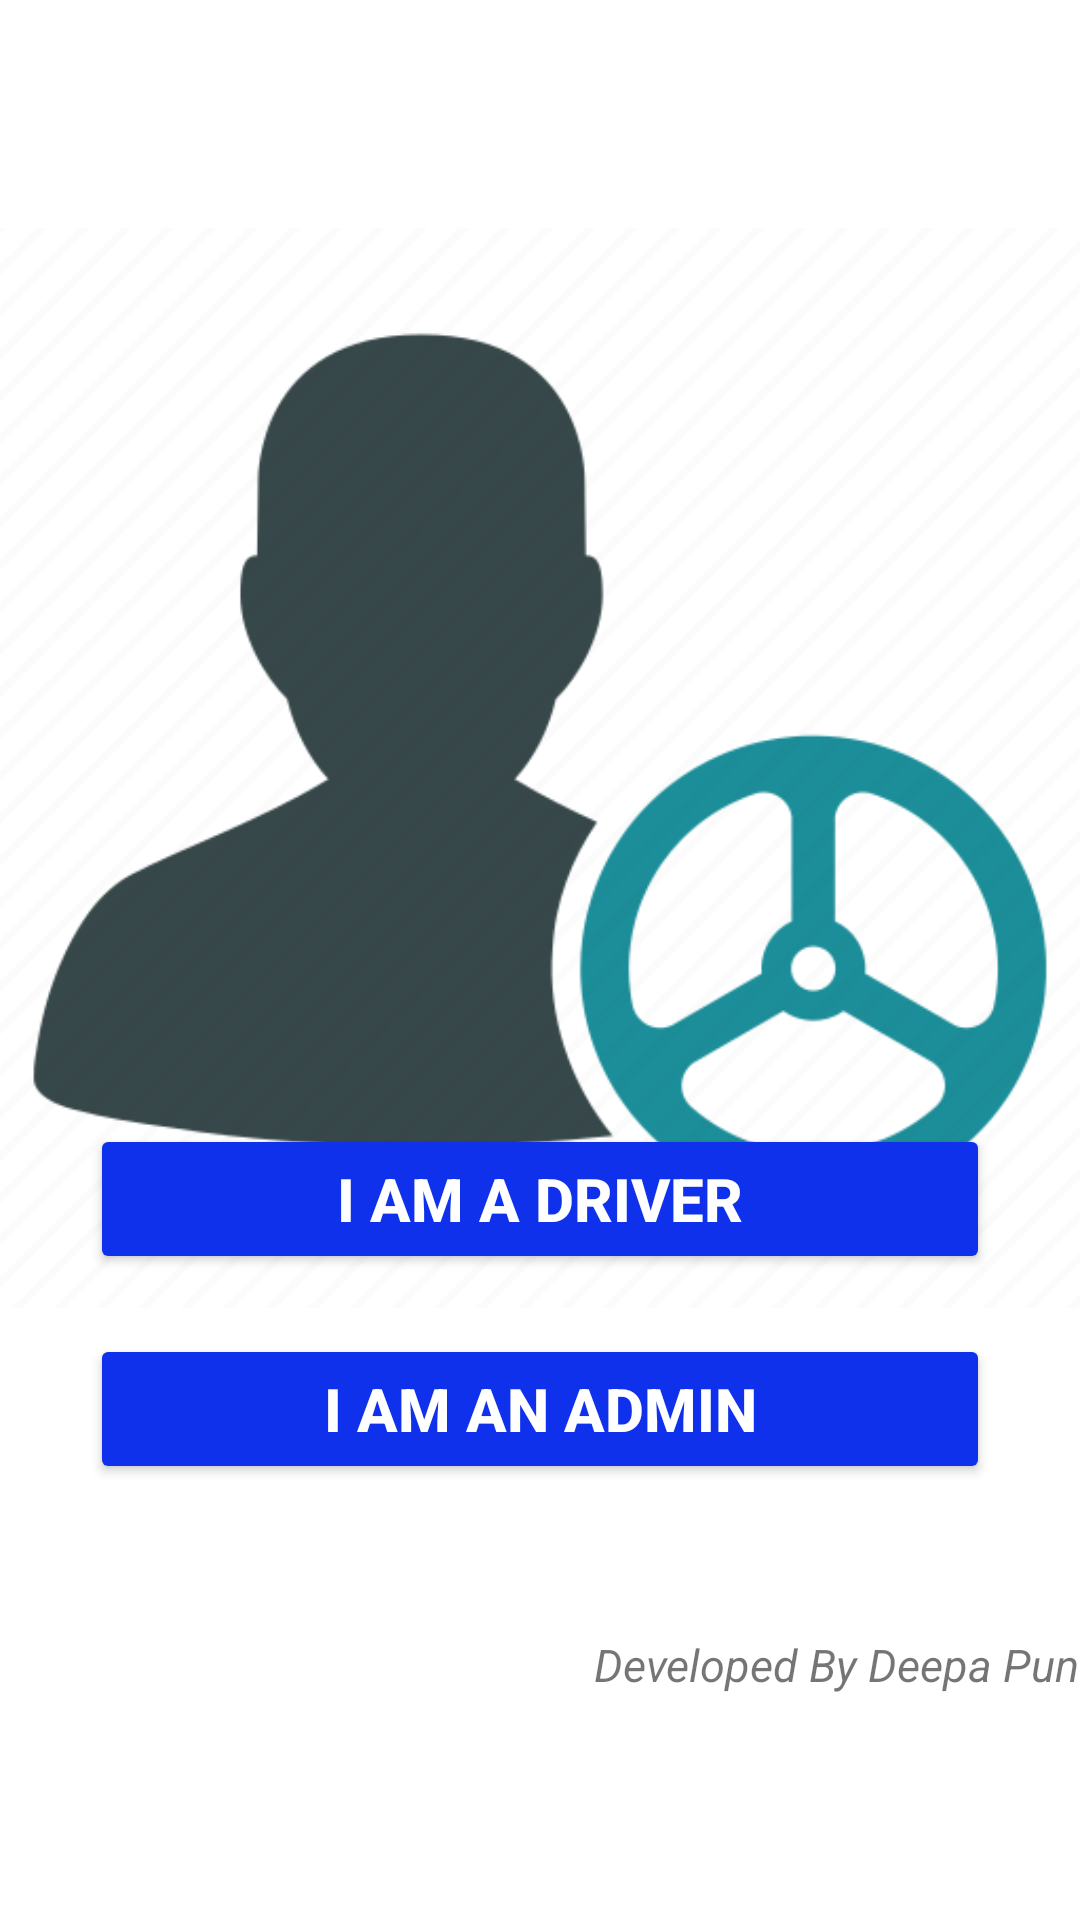

Here is an Android app screen rendered from its layout file. Give the layout XML and the strings, colors and styles it references.
<!-- AndroidManifest.xml: application theme Theme.FuelPump -->
<!-- res/layout/activity_main.xml -->
<?xml version="1.0" encoding="utf-8"?>
<androidx.constraintlayout.widget.ConstraintLayout xmlns:android="http://schemas.android.com/apk/res/android"
    xmlns:app="http://schemas.android.com/apk/res-auto"
    xmlns:tools="http://schemas.android.com/tools"
    android:layout_width="match_parent"
    android:layout_height="match_parent"
    tools:context=".MainActivity">
    <LinearLayout
        android:layout_width="wrap_content"
        android:layout_height="wrap_content"
        tools:ignore="MissingConstraints"
        android:gravity="top">
        <ImageView
            android:layout_width="wrap_content"
            android:layout_height="wrap_content"
            android:src="@drawable/drive"
            android:layout_gravity="top">
        </ImageView>
    </LinearLayout>

    <LinearLayout
        android:layout_width="match_parent"
        android:layout_height="match_parent"
        android:layout_gravity="center"
        android:gravity="center"
        android:orientation="vertical"
        tools:layout_editor_absoluteX="0dp"
        tools:layout_editor_absoluteY="229dp">

        <Button
            android:layout_width="300sp"
            android:layout_height="50sp"
            android:backgroundTint="@color/Blue"
            android:onClick="driver"
            android:text="@string/driver"
            android:textColor="@color/white"
            android:textSize="20sp"
            android:layout_marginTop="300dp"
            android:textStyle="bold" />

        <Button
            android:layout_width="300sp"
            android:layout_height="50sp"
            android:layout_marginTop="20sp"
            android:backgroundTint="@color/Blue"
            android:onClick="admin"
            android:text="@string/admin"
            android:textColor="@color/white"
            android:textSize="20sp"
            android:textStyle="bold" />

        <TextView
            android:id="@+id/textView"
            android:layout_width="wrap_content"
            android:layout_height="wrap_content"
            android:layout_marginTop="50dp"
            android:text="Developed By Deepa Pun"
            android:textSize="15sp"
            android:layout_gravity="right"
            tools:visibility="visible"
            android:textStyle="italic"/>


    </LinearLayout>


</androidx.constraintlayout.widget.ConstraintLayout>
<!-- resources referenced by this layout -->
<resources>
  <color name="Blue">#0F31EC</color>
  <color name="white">#FFFFFFFF</color>
  <!-- drawable drive: png bitmap (drawable, 21628 bytes) -->
  <string name="admin">I am an Admin</string>
  <string name="driver">I am a Driver</string>
  <style name="Theme.FuelPump" parent="Theme.MaterialComponents.DayNight.DarkActionBar">
          
          <item name="colorPrimary">@color/purple_500</item>
          <item name="colorPrimaryVariant">@color/purple_700</item>
          <item name="colorOnPrimary">@color/white</item>
          
          <item name="colorSecondary">@color/teal_200</item>
          <item name="colorSecondaryVariant">@color/teal_700</item>
          <item name="colorOnSecondary">@color/black</item>
          
          <item name="android:statusBarColor" tools:targetApi="l">?attr/colorPrimaryVariant</item>
          
      </style>
  <color name="purple_500">#FF6200EE</color>
  <color name="purple_700">#FF3700B3</color>
  <color name="teal_200">#FF03DAC5</color>
  <color name="teal_700">#FF018786</color>
  <color name="black">#FF000000</color>
</resources>
